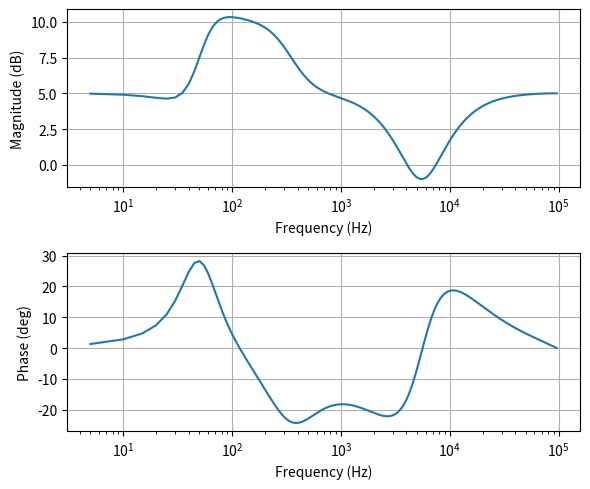

Here is the Python script that generated this plot:
import numpy as np
from scipy import signal
import matplotlib.pyplot as plt


def LowPass(f0, Q=1., fs=192000):
    """
    Biquad IIR Low-Pass Filter
    :param f0: center frequency
    :param Q: quality factor
    :param fs: sampling rate
    :return: double 2-order coefficients
    """
    w0 = 2 * np.pi * f0 / fs
    alpha = np.sin(w0) / (2 * Q)

    b0 = (1 - np.cos(w0)) / 2
    b1 = 1 - np.cos(w0)
    b2 = (1 - np.cos(w0)) / 2
    a0 = 1 + alpha
    a1 = -2 * np.cos(w0)
    a2 = 1 - alpha
    b = np.array([b0, b1, b2])
    a = np.array([a0, a1, a2])
    h = np.hstack((b / a[0], a / a[0]))

    return h


def HighPass(f0, Q=1., fs=192000):
    """
    Biquad IIR High-Pass Filter
    :param f0: center frequency
    :param Q: quality factor
    :param fs: sampling rate
    :return: double 2-order coefficients
    """
    w0 = 2 * np.pi * f0 / fs
    alpha = np.sin(w0) / (2 * Q)

    b0 = (1 + np.cos(w0)) / 2
    b1 = -1 - np.cos(w0)
    b2 = (1 + np.cos(w0)) / 2
    a0 = 1 + alpha
    a1 = -2 * np.cos(w0)
    a2 = 1 - alpha
    b = np.array([b0, b1, b2])
    a = np.array([a0, a1, a2])

    h = np.hstack((b / a[0], a / a[0]))

    return h


def LowShelf(f0, gain=0., Q=1., fs=192000):
    """
    Biquad IIR Low-Shelf Filter
    :param f0: center frequency
    :param Q: quality factor
    :param gain: gain
    :param fs: sampling rate
    :return: double 2-order coefficients
    """
    A = np.sqrt(10 ** (gain / 20))
    w0 = 2 * np.pi * f0 / fs
    alpha = np.sin(w0) / (2 * Q)

    b0 = A * ((A + 1) - (A - 1) * np.cos(w0) + 2 * np.sqrt(A) * alpha)
    b1 = 2 * A * ((A - 1) - (A + 1) * np.cos(w0))
    b2 = A * ((A + 1) - (A - 1) * np.cos(w0) - 2 * np.sqrt(A) * alpha)
    a0 = (A + 1) + (A - 1) * np.cos(w0) + 2 * np.sqrt(A) * alpha
    a1 = -2 * ((A - 1) + (A + 1) * np.cos(w0))
    a2 = (A + 1) + (A - 1) * np.cos(w0) - 2 * np.sqrt(A) * alpha

    b = np.array([b0, b1, b2])
    a = np.array([a0, a1, a2])

    h = np.hstack((b / a[0], a / a[0]))

    return h


def HighShelf(f0, gain=0., Q=1., fs=192000):
    """
    Biquad IIR High-Shelf Filter
    :param f0: center frequency
    :param Q: quality factor
    :param gain: gain
    :param fs: sampling rate
    :return: double 2-order coefficients
    """
    A = np.sqrt(10 ** (gain / 20))
    w0 = 2 * np.pi * f0 / fs
    alpha = np.sin(w0) / (2 * Q)

    b0 = A * ((A + 1) + (A - 1) * np.cos(w0) + 2 * np.sqrt(A) * alpha)
    b1 = -2 * A * ((A - 1) + (A + 1) * np.cos(w0))
    b2 = A * ((A + 1) + (A - 1) * np.cos(w0) - 2 * np.sqrt(A) * alpha)
    a0 = (A + 1) - (A - 1) * np.cos(w0) + 2 * np.sqrt(A) * alpha
    a1 = 2 * ((A - 1) - (A + 1) * np.cos(w0))
    a2 = (A + 1) - (A - 1) * np.cos(w0) - 2 * np.sqrt(A) * alpha

    b = np.array([b0, b1, b2])
    a = np.array([a0, a1, a2])

    h = np.hstack((b / a[0], a / a[0]))

    return h


def PeakNotch(f0, gain=0., Q=1., fs=192000):
    """
    Biquad IIR Peak/Notch Filter
    :param f0: center frequency
    :param Q: quality factor
    :param gain: gain; the positive value is peak filter and the negative value is notch filter
    :param fs: sampling rate
    :return: double 2-order coefficients
    """
    A = np.sqrt(10 ** (gain / 20))
    w0 = 2 * np.pi * f0 / fs
    alpha = np.sin(w0) / (2 * Q)

    b0 = 1 + alpha * A
    b1 = -2 * np.cos(w0)
    b2 = 1 - alpha * A
    a0 = 1 + alpha / A
    a1 = -2 * np.cos(w0)
    a2 = 1 - alpha / A
    b = np.array([b0, b1, b2])
    a = np.array([a0, a1, a2])

    h = np.hstack((b / a[0], a / a[0]))

    return h

if __name__ == '__main__':
    # Demo
    fs = 192000
    sos = np.empty([3, 6])
    sos[0,] = HighShelf(50, 5, 1, fs)
    sos[1,] = LowShelf(350, 5, 0.7, fs)
    sos[2,] = PeakNotch(5500, -6, 0.7, fs)
    w, h = signal.sosfreqz(sos, worN=int(fs / 10), fs=fs)
    h_abs = np.abs(h)
    print('Maximum in dB: %.2f' %(20 * np.log10(np.max(h_abs))))
    print('Minimum in dB: %.2f' %(20 * np.log10(np.min(h_abs))))

    plt.close('all')
    axs = plt.figure(1, figsize=(6, 5)).subplots(2, 1)
    axs[0].set_xscale('log')
    axs[0].plot(w[1:], 20 * np.log10(np.abs(h[1:])))
    axs[0].set_xlabel('Frequency (Hz)')
    axs[0].set_ylabel('Magnitude (dB)')
    axs[0].grid()
    axs[1].set_xscale('log')
    axs[1].plot(w[1:], np.angle(h[1:]) / np.pi * 180)
    axs[1].set_xlabel('Frequency (Hz)')
    axs[1].set_ylabel('Phase (deg)')
    axs[1].grid()
    plt.tight_layout()
    plt.show()